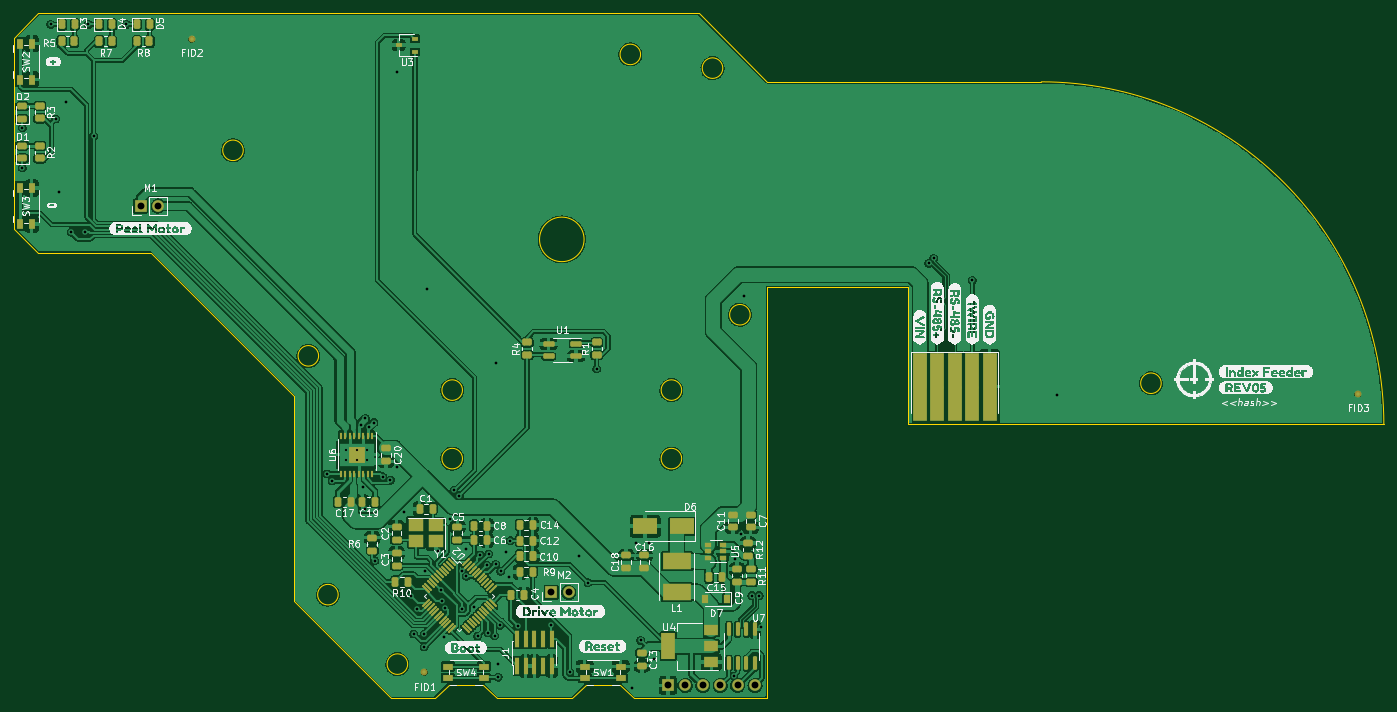
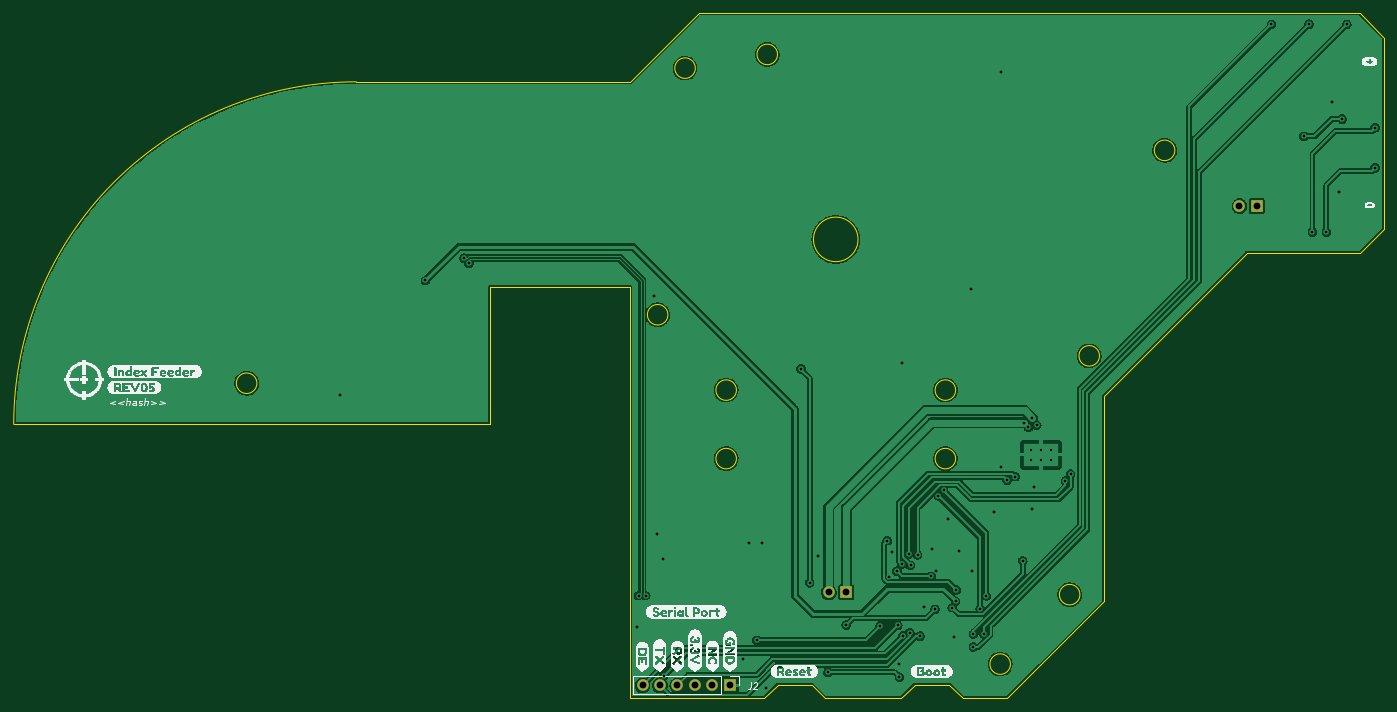
Circuit board: 10 layer files. Board 200.0 x 100.0 mm.
- bottom_copper: mobo-B_Cu.gbl (157855 bytes)
- bottom_mask: mobo-B_Mask.gbs (830 bytes)
- paste: mobo-B_Paste.gbp (487 bytes)
- bottom_silk: mobo-B_Silkscreen.gbo (82731 bytes)
- outline: mobo-Edge_Cuts.gm1 (2698 bytes)
- top_copper: mobo-F_Cu.gtl (480823 bytes)
- top_mask: mobo-F_Mask.gts (8408 bytes)
- paste: mobo-F_Paste.gtp (7833 bytes)
- top_silk: mobo-F_Silkscreen.gto (147931 bytes)
- drill: mobo.drl (1861 bytes)

=== bottom_copper: mobo-B_Cu.gbl (157855 bytes, source omitted) ===
=== bottom_mask: mobo-B_Mask.gbs ===
G04 #@! TF.GenerationSoftware,KiCad,Pcbnew,(6.0.5)*
G04 #@! TF.CreationDate,2022-06-02T14:20:13-07:00*
G04 #@! TF.ProjectId,mobo,6d6f626f-2e6b-4696-9361-645f70636258,rev?*
G04 #@! TF.SameCoordinates,Original*
G04 #@! TF.FileFunction,Soldermask,Bot*
G04 #@! TF.FilePolarity,Negative*
%FSLAX46Y46*%
G04 Gerber Fmt 4.6, Leading zero omitted, Abs format (unit mm)*
G04 Created by KiCad (PCBNEW (6.0.5)) date 2022-06-02 14:20:13*
%MOMM*%
%LPD*%
G01*
G04 APERTURE LIST*
%ADD10R,1.700000X1.700000*%
%ADD11O,1.700000X1.700000*%
G04 APERTURE END LIST*
D10*
X84582000Y-89916000D03*
D11*
X87122000Y-89916000D03*
D10*
X24628000Y-33528000D03*
D11*
X27168000Y-33528000D03*
D10*
X101600000Y-103505000D03*
D11*
X104140000Y-103505000D03*
X106680000Y-103505000D03*
X109220000Y-103505000D03*
X111760000Y-103505000D03*
X114300000Y-103505000D03*
M02*

=== paste: mobo-B_Paste.gbp ===
G04 #@! TF.GenerationSoftware,KiCad,Pcbnew,(6.0.5)*
G04 #@! TF.CreationDate,2022-06-02T14:20:13-07:00*
G04 #@! TF.ProjectId,mobo,6d6f626f-2e6b-4696-9361-645f70636258,rev?*
G04 #@! TF.SameCoordinates,Original*
G04 #@! TF.FileFunction,Paste,Bot*
G04 #@! TF.FilePolarity,Positive*
%FSLAX46Y46*%
G04 Gerber Fmt 4.6, Leading zero omitted, Abs format (unit mm)*
G04 Created by KiCad (PCBNEW (6.0.5)) date 2022-06-02 14:20:13*
%MOMM*%
%LPD*%
G01*
G04 APERTURE LIST*
G04 APERTURE END LIST*
M02*

=== bottom_silk: mobo-B_Silkscreen.gbo (82731 bytes, source omitted) ===
=== outline: mobo-Edge_Cuts.gm1 ===
G04 #@! TF.GenerationSoftware,KiCad,Pcbnew,(6.0.5)*
G04 #@! TF.CreationDate,2022-06-02T14:20:13-07:00*
G04 #@! TF.ProjectId,mobo,6d6f626f-2e6b-4696-9361-645f70636258,rev?*
G04 #@! TF.SameCoordinates,Original*
G04 #@! TF.FileFunction,Profile,NP*
%FSLAX46Y46*%
G04 Gerber Fmt 4.6, Leading zero omitted, Abs format (unit mm)*
G04 Created by KiCad (PCBNEW (6.0.5)) date 2022-06-02 14:20:13*
%MOMM*%
%LPD*%
G01*
G04 APERTURE LIST*
G04 #@! TA.AperFunction,Profile*
%ADD10C,0.050000*%
G04 #@! TD*
G04 APERTURE END LIST*
D10*
X67570000Y-105400000D02*
X69570000Y-103400000D01*
X69570000Y-103400000D02*
X74570000Y-103400000D01*
X74570000Y-103400000D02*
X76570000Y-105400000D01*
X76570000Y-105400000D02*
X87600000Y-105400000D01*
X71600000Y-70400000D02*
G75*
G03*
X71600000Y-70400000I-1500000J0D01*
G01*
X50600000Y-55400000D02*
G75*
G03*
X50600000Y-55400000I-1500000J0D01*
G01*
X63600000Y-100400000D02*
G75*
G03*
X63600000Y-100400000I-1500000J0D01*
G01*
X94600000Y-103400000D02*
X96600000Y-105400000D01*
X136600000Y-65400000D02*
X206100000Y-65400000D01*
X9636000Y-5400000D02*
X106100000Y-5400000D01*
X103600000Y-60400000D02*
G75*
G03*
X103600000Y-60400000I-1500000J0D01*
G01*
X113600000Y-49400000D02*
G75*
G03*
X113600000Y-49400000I-1500000J0D01*
G01*
X109600000Y-13400000D02*
G75*
G03*
X109600000Y-13400000I-1500000J0D01*
G01*
X97600000Y-11400000D02*
G75*
G03*
X97600000Y-11400000I-1500000J0D01*
G01*
X9636000Y-40400000D02*
X6100000Y-36864000D01*
X6100000Y-8935000D02*
X9636000Y-5400000D01*
X26100000Y-40400000D02*
X9636000Y-40400000D01*
X71600000Y-60400000D02*
G75*
G03*
X71600000Y-60400000I-1500000J0D01*
G01*
X46958000Y-91258000D02*
X46958000Y-61258000D01*
X136600000Y-45400000D02*
X116100000Y-45400000D01*
X89600000Y-103400000D02*
X94600000Y-103400000D01*
X67570000Y-105400000D02*
X61100000Y-105400000D01*
X61100000Y-105400000D02*
X46958000Y-91258000D01*
X39600000Y-25400000D02*
G75*
G03*
X39600000Y-25400000I-1500000J0D01*
G01*
X206100000Y-65400000D02*
G75*
G03*
X156100000Y-15400000I-50000000J0D01*
G01*
X6100000Y-36864000D02*
X6100000Y-8935000D01*
X46958000Y-61258000D02*
X26100000Y-40400000D01*
X116100000Y-15400000D02*
X156100000Y-15400000D01*
X136600000Y-65400000D02*
X136600000Y-45400000D01*
X89350000Y-38400000D02*
G75*
G03*
X89350000Y-38400000I-3250000J0D01*
G01*
X53458000Y-90258000D02*
G75*
G03*
X53458000Y-90258000I-1500000J0D01*
G01*
X87600000Y-105400000D02*
X89600000Y-103400000D01*
X116100000Y-45400000D02*
X116100000Y-105400000D01*
X173600000Y-59400000D02*
G75*
G03*
X173600000Y-59400000I-1500000J0D01*
G01*
X116100000Y-105400000D02*
X96600000Y-105400000D01*
X106100000Y-5400000D02*
X116100000Y-15400000D01*
X103600000Y-70400000D02*
G75*
G03*
X103600000Y-70400000I-1500000J0D01*
G01*
M02*

=== top_copper: mobo-F_Cu.gtl (480823 bytes, source omitted) ===
=== top_mask: mobo-F_Mask.gts (8408 bytes, source omitted) ===
=== paste: mobo-F_Paste.gtp (7833 bytes, source omitted) ===
=== top_silk: mobo-F_Silkscreen.gto (147931 bytes, source omitted) ===
=== drill: mobo.drl ===
M48
; DRILL file {KiCad (6.0.5)} date Thu Jun  2 14:20:17 2022
; FORMAT={3:3/ absolute / metric / suppress leading zeros}
; #@! TF.CreationDate,2022-06-02T14:20:17-07:00
; #@! TF.GenerationSoftware,Kicad,Pcbnew,(6.0.5)
; #@! TF.FileFunction,MixedPlating,1,2
FMAT,2
METRIC,TZ
; #@! TA.AperFunction,Plated,PTH,ComponentDrill
T1C0.330
; #@! TA.AperFunction,Plated,PTH,ViaDrill
T2C0.400
; #@! TA.AperFunction,Plated,PTH,ComponentDrill
T3C1.000
%
G90
G05
T1
X54645Y-69081
X54645Y-70581
X56145Y-69081
X56145Y-70581
X57645Y-69081
X57645Y-70581
T2
X7366Y-22098
X7366Y-27940
X11500Y-7000
X12192Y-20828
X12700Y-31496
X13716Y-18288
X14478Y-37338
X16510Y-37338
X17000Y-7000
X17780Y-23368
X22500Y-7000
X51816Y-72644
X52578Y-73660
X56769Y-65532
X57150Y-74549
X57404Y-64516
X57404Y-77724
X57976Y-65849
X58674Y-65151
X58800Y-85310
X59944Y-73025
X61087Y-73533
X61976Y-71628
X62000Y-13900
X62992Y-78232
X64135Y-90424
X64500Y-96000
X65024Y-92329
X66000Y-96000
X66000Y-97900
X66167Y-86868
X66400Y-45600
X68072Y-83820
X68499Y-89571
X68600Y-91200
X68900Y-96393
X69088Y-92139
X69723Y-79248
X70358Y-75057
X71120Y-75819
X71527Y-86770
X71600Y-92400
X72072Y-83629
X72160Y-87550
X73216Y-92075
X73800Y-96300
X74168Y-84455
X75184Y-85979
X75300Y-95800
X75438Y-84328
X76300Y-96271
X76454Y-85852
X76500Y-56500
X76800Y-100450
X76810Y-102310
X77050Y-94750
X77180Y-86840
X77900Y-84020
X78330Y-87620
X78590Y-82370
X79640Y-94850
X84580Y-94700
X87250Y-101610
X88630Y-84630
X89916Y-88519
X91186Y-57277
X96330Y-103850
X96901Y-82677
X97620Y-96940
X98806Y-82677
X99600Y-99700
X111214Y-102163
X111379Y-85090
X112268Y-81407
X112649Y-46736
X113845Y-90390
X114895Y-90390
X115170Y-95040
X139639Y-41891
X140381Y-41149
X146000Y-44400
X158400Y-61100
T3
X24628Y-33528
X27168Y-33528
X84582Y-89916
X87122Y-89916
X101600Y-103505
X104140Y-103505
X106680Y-103505
X109220Y-103505
X111760Y-103505
X114300Y-103505
T0
M30

